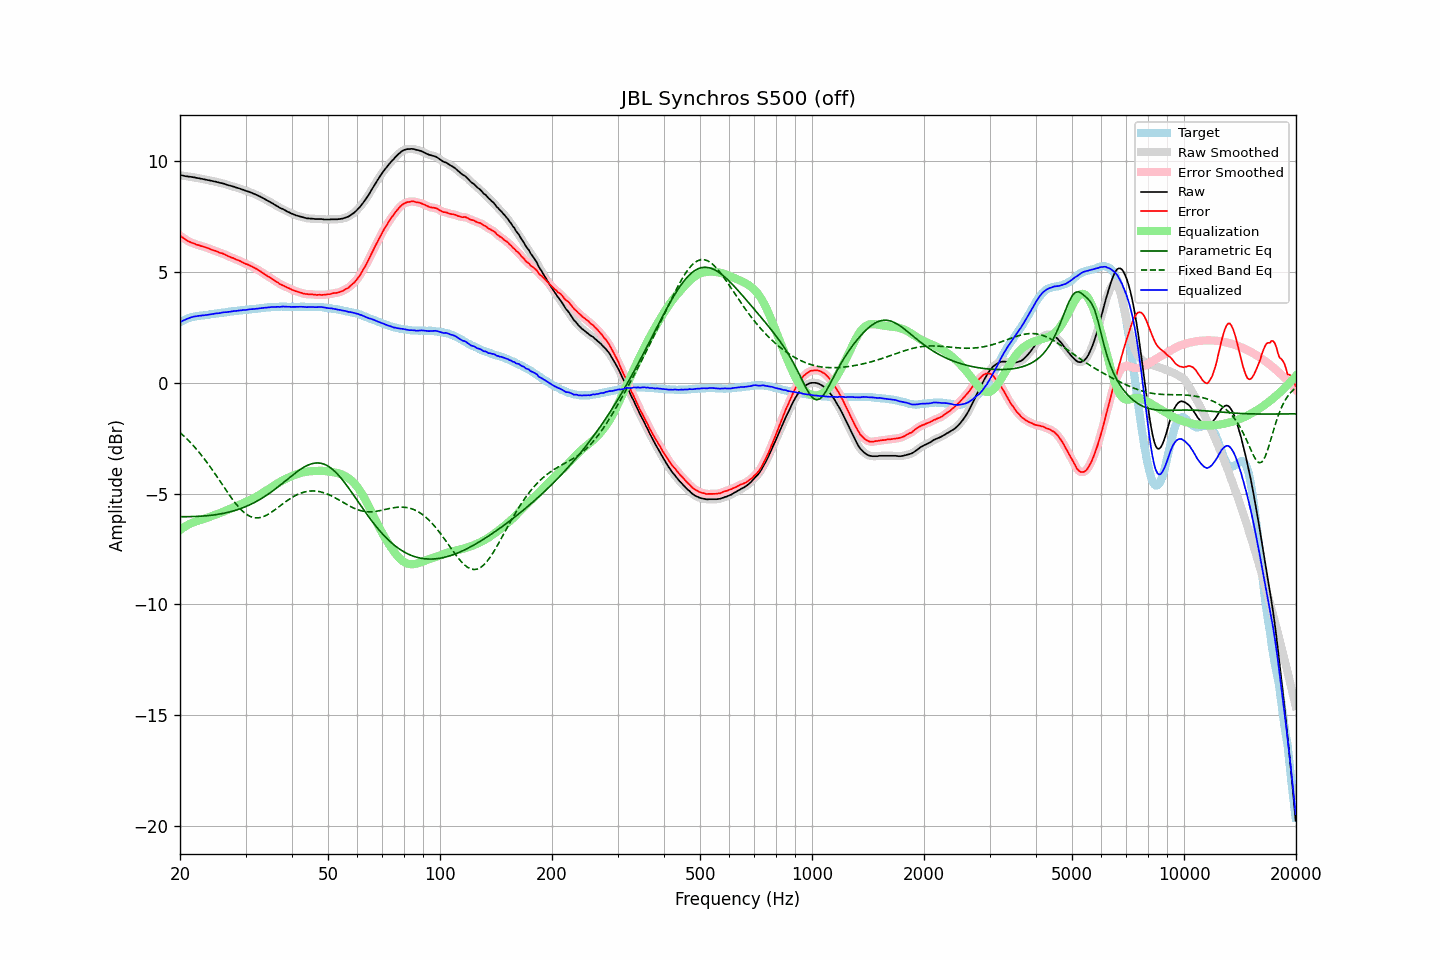

The data file committed next to this chart (first rows):
frequency, raw, error, smoothed, error_smoothed, equalization, parametric_eq, fixed_band_eq, equalized_raw, equalized_smoothed, target
20.00, 9.37, 6.64, 9.37, 6.64, -6.64, -6.04, -2.24, 2.73, 2.73, 2.73
20.20, 9.36, 6.59, 9.36, 6.59, -6.59, -6.04, -2.31, 2.77, 2.77, 2.77
20.40, 9.35, 6.54, 9.35, 6.54, -6.54, -6.04, -2.37, 2.81, 2.81, 2.81
20.61, 9.33, 6.49, 9.33, 6.49, -6.49, -6.04, -2.44, 2.84, 2.84, 2.84
20.81, 9.32, 6.44, 9.32, 6.44, -6.45, -6.04, -2.51, 2.87, 2.87, 2.88
21.02, 9.31, 6.39, 9.31, 6.40, -6.40, -6.04, -2.58, 2.91, 2.90, 2.92
21.23, 9.30, 6.36, 9.30, 6.36, -6.37, -6.04, -2.66, 2.93, 2.93, 2.94
21.44, 9.29, 6.33, 9.29, 6.33, -6.33, -6.04, -2.73, 2.96, 2.96, 2.96
21.66, 9.28, 6.30, 9.28, 6.30, -6.30, -6.03, -2.81, 2.98, 2.98, 2.98
21.87, 9.27, 6.28, 9.27, 6.28, -6.27, -6.03, -2.89, 3.00, 2.99, 2.99
22.09, 9.25, 6.24, 9.25, 6.25, -6.25, -6.03, -2.97, 3.00, 3.01, 3.01
22.31, 9.24, 6.22, 9.24, 6.22, -6.22, -6.02, -3.06, 3.01, 3.01, 3.02
22.54, 9.23, 6.20, 9.23, 6.20, -6.20, -6.02, -3.14, 3.03, 3.02, 3.03
22.76, 9.21, 6.17, 9.21, 6.18, -6.18, -6.02, -3.23, 3.03, 3.03, 3.04
22.99, 9.20, 6.16, 9.20, 6.16, -6.16, -6.01, -3.32, 3.04, 3.04, 3.04
23.22, 9.18, 6.13, 9.18, 6.14, -6.13, -6.01, -3.42, 3.05, 3.05, 3.05
23.45, 9.17, 6.11, 9.17, 6.11, -6.11, -6.00, -3.51, 3.06, 3.06, 3.06
23.69, 9.15, 6.09, 9.15, 6.09, -6.08, -5.99, -3.61, 3.07, 3.07, 3.06
23.92, 9.14, 6.07, 9.14, 6.06, -6.06, -5.99, -3.71, 3.08, 3.08, 3.07
24.16, 9.12, 6.03, 9.12, 6.03, -6.03, -5.98, -3.81, 3.09, 3.09, 3.09
24.40, 9.11, 6.00, 9.11, 6.00, -6.01, -5.97, -3.92, 3.10, 3.10, 3.11
24.65, 9.09, 5.98, 9.09, 5.98, -5.98, -5.96, -4.02, 3.11, 3.11, 3.11
24.89, 9.08, 5.96, 9.08, 5.95, -5.95, -5.95, -4.13, 3.13, 3.13, 3.12
25.14, 9.06, 5.93, 9.06, 5.93, -5.93, -5.94, -4.23, 3.13, 3.13, 3.13
25.39, 9.04, 5.90, 9.04, 5.90, -5.90, -5.93, -4.34, 3.14, 3.14, 3.14
25.65, 9.02, 5.86, 9.02, 5.87, -5.87, -5.92, -4.45, 3.15, 3.15, 3.16
25.91, 9.01, 5.85, 9.01, 5.84, -5.84, -5.90, -4.56, 3.17, 3.17, 3.16
26.16, 8.99, 5.82, 8.99, 5.82, -5.81, -5.89, -4.67, 3.18, 3.18, 3.17
26.43, 8.97, 5.79, 8.97, 5.79, -5.78, -5.87, -4.77, 3.19, 3.19, 3.18
26.69, 8.94, 5.75, 8.94, 5.75, -5.75, -5.86, -4.88, 3.19, 3.19, 3.19
26.96, 8.92, 5.71, 8.92, 5.72, -5.72, -5.84, -4.99, 3.20, 3.20, 3.21
27.23, 8.90, 5.68, 8.90, 5.68, -5.69, -5.82, -5.09, 3.21, 3.21, 3.22
27.50, 8.88, 5.65, 8.88, 5.66, -5.66, -5.80, -5.19, 3.22, 3.22, 3.23
27.77, 8.86, 5.63, 8.86, 5.63, -5.63, -5.78, -5.29, 3.23, 3.23, 3.23
28.05, 8.84, 5.59, 8.84, 5.60, -5.60, -5.76, -5.39, 3.24, 3.24, 3.25
28.33, 8.81, 5.57, 8.81, 5.57, -5.57, -5.74, -5.48, 3.24, 3.25, 3.24
28.62, 8.79, 5.54, 8.79, 5.54, -5.53, -5.72, -5.57, 3.26, 3.26, 3.25
28.90, 8.77, 5.51, 8.77, 5.51, -5.50, -5.69, -5.65, 3.27, 3.26, 3.26
29.19, 8.74, 5.48, 8.74, 5.47, -5.47, -5.67, -5.72, 3.27, 3.27, 3.26
29.48, 8.72, 5.43, 8.72, 5.43, -5.44, -5.64, -5.79, 3.28, 3.28, 3.29
29.78, 8.69, 5.40, 8.69, 5.40, -5.40, -5.61, -5.86, 3.29, 3.28, 3.29
30.08, 8.66, 5.36, 8.67, 5.37, -5.37, -5.58, -5.91, 3.29, 3.29, 3.30
30.38, 8.64, 5.34, 8.64, 5.34, -5.34, -5.55, -5.96, 3.30, 3.30, 3.30
30.68, 8.62, 5.30, 8.62, 5.31, -5.30, -5.52, -6.00, 3.32, 3.31, 3.32
30.99, 8.59, 5.27, 8.59, 5.27, -5.27, -5.48, -6.04, 3.32, 3.32, 3.32
31.30, 8.56, 5.24, 8.56, 5.23, -5.24, -5.45, -6.06, 3.33, 3.33, 3.32
31.61, 8.53, 5.20, 8.53, 5.20, -5.20, -5.41, -6.08, 3.33, 3.33, 3.33
31.93, 8.50, 5.16, 8.50, 5.16, -5.16, -5.37, -6.09, 3.34, 3.34, 3.34
32.24, 8.47, 5.13, 8.47, 5.12, -5.12, -5.33, -6.09, 3.35, 3.35, 3.34
32.57, 8.43, 5.07, 8.43, 5.08, -5.07, -5.29, -6.09, 3.36, 3.36, 3.36
32.89, 8.40, 5.03, 8.40, 5.03, -5.03, -5.25, -6.08, 3.37, 3.37, 3.37
33.22, 8.36, 4.98, 8.36, 4.98, -4.98, -5.21, -6.06, 3.38, 3.38, 3.38
33.55, 8.32, 4.94, 8.32, 4.94, -4.94, -5.16, -6.03, 3.38, 3.38, 3.38
33.89, 8.28, 4.89, 8.28, 4.89, -4.89, -5.11, -6.00, 3.39, 3.39, 3.39
34.23, 8.24, 4.84, 8.24, 4.84, -4.84, -5.06, -5.97, 3.40, 3.40, 3.40
34.57, 8.20, 4.79, 8.20, 4.79, -4.80, -5.02, -5.92, 3.40, 3.40, 3.41
34.92, 8.16, 4.75, 8.16, 4.75, -4.75, -4.96, -5.88, 3.41, 3.41, 3.41
35.27, 8.12, 4.71, 8.12, 4.70, -4.70, -4.91, -5.83, 3.42, 3.42, 3.42
35.62, 8.08, 4.66, 8.08, 4.66, -4.65, -4.86, -5.78, 3.43, 3.42, 3.42
35.97, 8.03, 4.61, 8.03, 4.61, -4.61, -4.80, -5.73, 3.42, 3.43, 3.42
... 635 more rows
